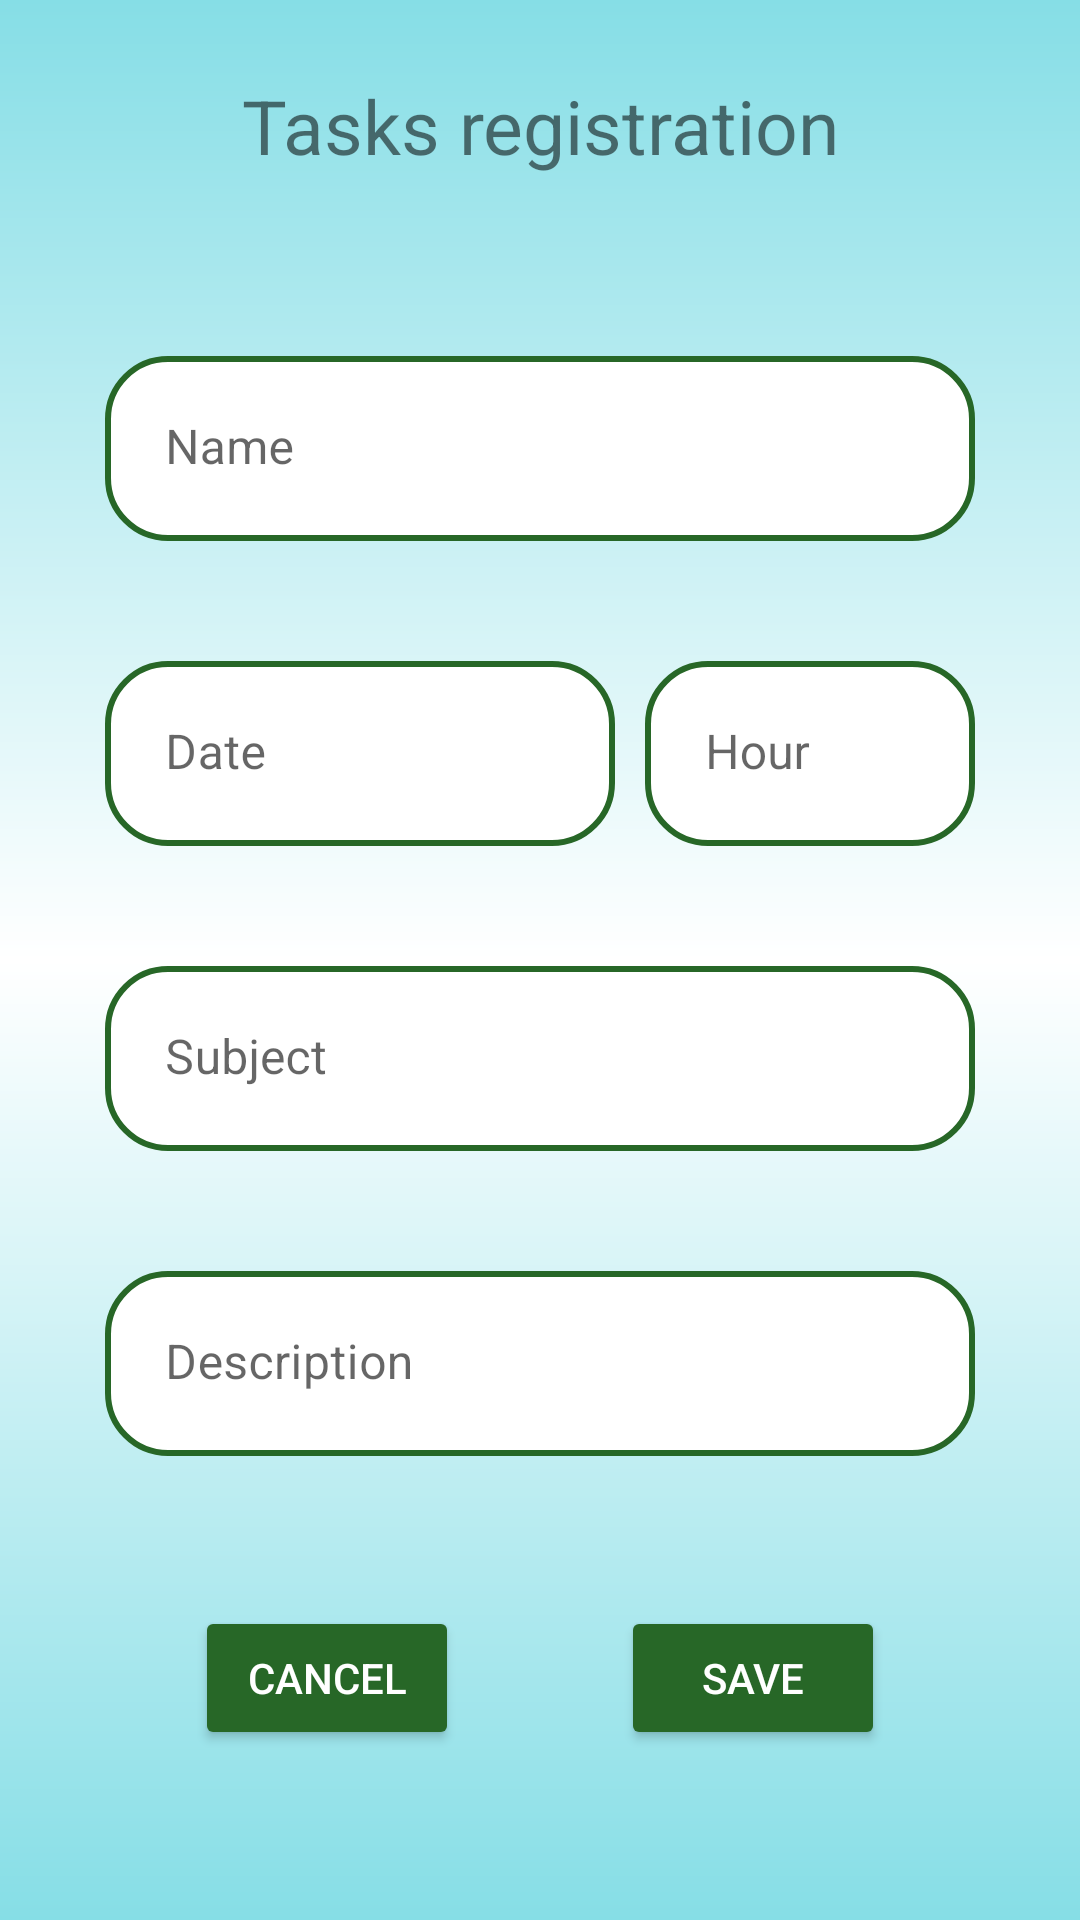

Produce the Android XML layout that renders to this screen, including the resource entries it uses.
<!-- AndroidManifest.xml: application theme Theme.Projeto -->
<!-- res/layout/register_tasks_layout.xml -->
<?xml version="1.0" encoding="utf-8"?>
<androidx.core.widget.NestedScrollView
    xmlns:app="http://schemas.android.com/apk/res-auto"
    xmlns:tools="http://schemas.android.com/tools"
    android:layout_width="match_parent"
    android:layout_height="match_parent"
    android:fillViewport="true"
    android:background="@drawable/background"
    xmlns:android="http://schemas.android.com/apk/res/android">

    <androidx.constraintlayout.widget.ConstraintLayout
        android:layout_width="match_parent"
        android:layout_height="match_parent"
        android:orientation="vertical"
        android:padding="5dp">

        <TextView
            android:id="@+id/registerTasksTitle"
            android:layout_width="wrap_content"
            android:layout_height="wrap_content"
            android:text="@string/stringRegisterTasksTitle"
            android:textSize="25sp"
            android:layout_marginTop="20dp"
            app:layout_constraintEnd_toEndOf="parent"
            app:layout_constraintStart_toStartOf="parent"
            app:layout_constraintTop_toTopOf="parent" />

        <com.google.android.material.textfield.TextInputLayout
            android:id="@+id/registerTasksEditTextNameLayout"
            android:layout_width="0dp"
            android:layout_height="wrap_content"
            android:layout_marginTop="60dp"
            app:boxStrokeWidth="0dp"
            app:boxStrokeWidthFocused="0dp"
            android:layout_marginStart="30dp"
            android:layout_marginEnd="30dp"
            app:layout_constraintEnd_toEndOf="parent"
            app:layout_constraintStart_toStartOf="parent"
            app:layout_constraintTop_toBottomOf="@+id/registerTasksTitle">

            <com.google.android.material.textfield.TextInputEditText
                android:id="@+id/registerTasksEditTextName"
                style="@style/text_input_edit_text"
                android:layout_width="match_parent"
                android:layout_height="wrap_content"
                android:hint="@string/stringRegisterTasksEditTextName"
                android:maxLength="10"
                android:maxLines="1"
                android:inputType="text" />
        </com.google.android.material.textfield.TextInputLayout>

        <com.google.android.material.textfield.TextInputLayout
            android:id="@+id/registerTasksEditTextDateLayout"
            android:layout_width="0dp"
            android:layout_height="wrap_content"
            android:layout_marginTop="40dp"
            android:layout_marginEnd="120dp"
            app:boxStrokeWidth="0dp"
            app:boxStrokeWidthFocused="0dp"
            app:layout_constraintEnd_toEndOf="@+id/registerTasksEditTextNameLayout"
            app:layout_constraintStart_toStartOf="@+id/registerTasksEditTextNameLayout"
            app:layout_constraintTop_toBottomOf="@+id/registerTasksEditTextNameLayout">

            <com.google.android.material.textfield.TextInputEditText
                android:id="@+id/registerTasksEditTextDate"
                style="@style/text_input_edit_text"
                android:layout_width="match_parent"
                android:layout_height="wrap_content"
                android:focusable="false"
                android:maxLines="1"
                android:hint="@string/stringRegisterTasksEditTextDate"
                android:inputType="date"/>
        </com.google.android.material.textfield.TextInputLayout>

        <com.google.android.material.textfield.TextInputLayout
            android:id="@+id/registerTasksEditTextHourLayout"
            android:layout_width="0dp"
            android:layout_height="wrap_content"
            android:layout_marginStart="10dp"
            app:boxStrokeWidth="0dp"
            app:boxStrokeWidthFocused="0dp"
            app:layout_constraintEnd_toEndOf="@+id/registerTasksEditTextNameLayout"
            app:layout_constraintStart_toEndOf="@+id/registerTasksEditTextDateLayout"
            app:layout_constraintTop_toTopOf="@+id/registerTasksEditTextDateLayout">

            <com.google.android.material.textfield.TextInputEditText
                android:id="@+id/registerTasksEditTextHour"
                style="@style/text_input_edit_text"
                android:layout_width="match_parent"
                android:layout_height="wrap_content"
                android:focusable="false"
                android:hint="@string/stringRegisterTasksEditTextHour"
                android:maxLines="1"
                android:inputType="time" />
        </com.google.android.material.textfield.TextInputLayout>


        <com.google.android.material.textfield.TextInputLayout
            android:id="@+id/registerTasksEditTextSubjectLayout"
            android:layout_width="0dp"
            android:layout_height="wrap_content"
            android:layout_marginTop="40dp"
            app:boxStrokeWidth="0dp"
            app:boxStrokeWidthFocused="0dp"
            app:layout_constraintEnd_toEndOf="@+id/registerTasksEditTextNameLayout"
            app:layout_constraintStart_toStartOf="@+id/registerTasksEditTextNameLayout"
            app:layout_constraintTop_toBottomOf="@+id/registerTasksEditTextDateLayout">

            <com.google.android.material.textfield.TextInputEditText
                android:id="@+id/registerTasksEditTextSubject"
                style="@style/text_input_edit_text"
                android:layout_width="match_parent"
                android:layout_height="wrap_content"
                android:maxLines="1"
                android:maxLength="10"
                android:hint="@string/stringRegisterTasksEditTextSubject"
                android:inputType="text"
                />
        </com.google.android.material.textfield.TextInputLayout>

        <com.google.android.material.textfield.TextInputLayout
            android:id="@+id/registerTasksEditTextDescriptionLayout"
            android:layout_width="0dp"
            android:layout_height="wrap_content"
            app:boxStrokeWidth="0dp"
            app:boxStrokeWidthFocused="0dp"
            android:layout_marginTop="40dp"
            app:layout_constraintEnd_toEndOf="@+id/registerTasksEditTextSubjectLayout"
            app:layout_constraintStart_toStartOf="@+id/registerTasksEditTextSubjectLayout"
            app:layout_constraintTop_toBottomOf="@+id/registerTasksEditTextSubjectLayout"
            >

            <com.google.android.material.textfield.TextInputEditText
                android:id="@+id/registerTasksEditTextDescription"
                style="@style/text_input_edit_text"
                android:layout_width="match_parent"
                android:layout_height="wrap_content"
                android:maxLength="20"
                android:maxLines="1"
                android:hint="@string/stringRegisterTasksEditTextDescription"
                android:inputType="text" />
        </com.google.android.material.textfield.TextInputLayout>


        <Button
            android:id="@+id/registerTasksButtonRegister"
            android:layout_width="wrap_content"
            android:layout_height="wrap_content"
            android:layout_marginEnd="30dp"
            android:backgroundTint="?attr/colorSecondaryVariant"
            android:text="@string/stringRegisterTasksButtonRegister"
            android:textColor="@color/white"
            app:layout_constraintBottom_toBottomOf="@+id/registerTasksButtonCancel"
            app:layout_constraintEnd_toEndOf="@+id/registerTasksEditTextDescriptionLayout"
            app:layout_constraintTop_toTopOf="@+id/registerTasksButtonCancel" />

        <Button
            android:id="@+id/registerTasksButtonCancel"
            android:layout_width="wrap_content"
            android:layout_height="wrap_content"
            android:layout_marginTop="50dp"
            android:layout_marginStart="30dp"
            android:backgroundTint="?attr/colorSecondaryVariant"
            android:text="@string/stringRegisterTasksButtonCancel"
            android:textColor="@color/white"
            app:layout_constraintStart_toStartOf="@+id/registerTasksEditTextDescriptionLayout"
            app:layout_constraintTop_toBottomOf="@+id/registerTasksEditTextDescriptionLayout" />

    </androidx.constraintlayout.widget.ConstraintLayout>
</androidx.core.widget.NestedScrollView>
<!-- resources referenced by this layout -->
<resources>
  <color name="white">#FFFFFFFF</color>
  <!-- drawable background (drawable) -->
  <?xml version="1.0" encoding="utf-8"?>
  
  <shape xmlns:android="http://schemas.android.com/apk/res/android">
  
      <gradient
          android:startColor="@color/blue"
          android:centerColor="@color/white"
          android:endColor="@color/blue"
          android:angle="90"
          />
  
  </shape>
  <string name="stringRegisterTasksButtonCancel">Cancel</string>
  <string name="stringRegisterTasksButtonRegister">Save</string>
  <string name="stringRegisterTasksEditTextDate">Date</string>
  <string name="stringRegisterTasksEditTextDescription">Description</string>
  <string name="stringRegisterTasksEditTextHour">Hour</string>
  <string name="stringRegisterTasksEditTextName">Name</string>
  <string name="stringRegisterTasksEditTextSubject">Subject</string>
  <string name="stringRegisterTasksTitle">Tasks registration</string>
  <style name="text_input_edit_text">
          <item name="android:layout_width">match_parent</item>
          <item name="android:layout_height">wrap_content</item>
          <item name="android:background">@drawable/text_input_edit_text</item>
          <item name="android:padding">20dp</item>
      </style>
  <style name="Theme.Projeto" parent="Theme.MaterialComponents.DayNight.DarkActionBar">
          
          <item name="colorPrimary">@color/blue2</item>
          <item name="colorPrimaryVariant">@color/blue</item>
          <item name="colorOnPrimary">@color/white</item>
          
          <item name="colorSecondary">@color/green</item>
          <item name="colorSecondaryVariant">@color/green2</item>
          <item name="colorOnSecondary">@color/black</item>
          
          <item name="android:statusBarColor">?attr/colorSecondary</item>
          
          <item name="windowActionBar">false</item>
          <item name="windowNoTitle">true</item>
  
      </style>
  <color name="blue">#86DEE6</color>
  <!-- drawable text_input_edit_text (drawable) -->
  <?xml version="1.0" encoding="utf-8"?>
  
  <shape xmlns:android="http://schemas.android.com/apk/res/android">
      <solid android:color="@color/white"/>
      <corners android:radius="20dp"/>
      <stroke android:color="?attr/colorSecondaryVariant" android:width="2dp"/>
  </shape>
  <color name="blue2">#48C3C3</color>
  <color name="green">#00E676</color>
  <color name="green2">#276727</color>
  <color name="black">#FF000000</color>
</resources>
